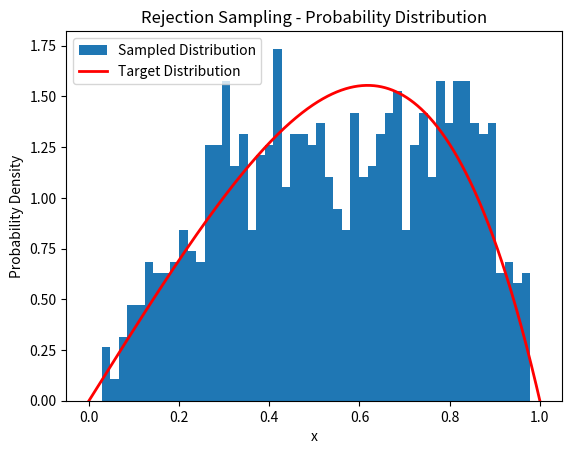

Reproduce this figure in Python.
import numpy as np
import matplotlib.pyplot as plt

# Hàm phân bố ρ(x)
def target_distribution(x):
    return (x * (1 - x) * np.exp(x)) / (3 - np.exp(1))

# Hàm phân bố q(x) - một hàm đề xuất dễ vẽ hình và có thể chấp nhận được
def proposal_distribution(x):
    return 1  # Đơn giản lấy hằng số 1 để làm hàm đề xuất

# Phương pháp Rejection
def rejection_sampling(N):
    samples = []
    while len(samples) < N:
        x = np.random.uniform(0, 1)  # Sinh số ngẫu nhiên x từ [0, 1]
        u = np.random.uniform(0, proposal_distribution(x))

        if u <= target_distribution(x):
            samples.append(x)

    return np.array(samples)

# Kiểm tra phân bố xác suất
def plot_probability_distribution(samples):
    plt.hist(samples, bins=50, density=True, label='Sampled Distribution')
    x_values = np.linspace(0, 1, 1000)
    plt.plot(x_values, target_distribution(x_values), label='Target Distribution', color='red', linewidth=2)
    plt.title('Rejection Sampling - Probability Distribution')
    plt.xlabel('x')
    plt.ylabel('Probability Density')
    plt.legend()
    plt.show()

# Số lượng mẫu cần sinh
N = 1000

# Sinh mẫu bằng phương pháp Rejection
samples = rejection_sampling(N)

# Kiểm tra phân bố xác suất
plot_probability_distribution(samples)
